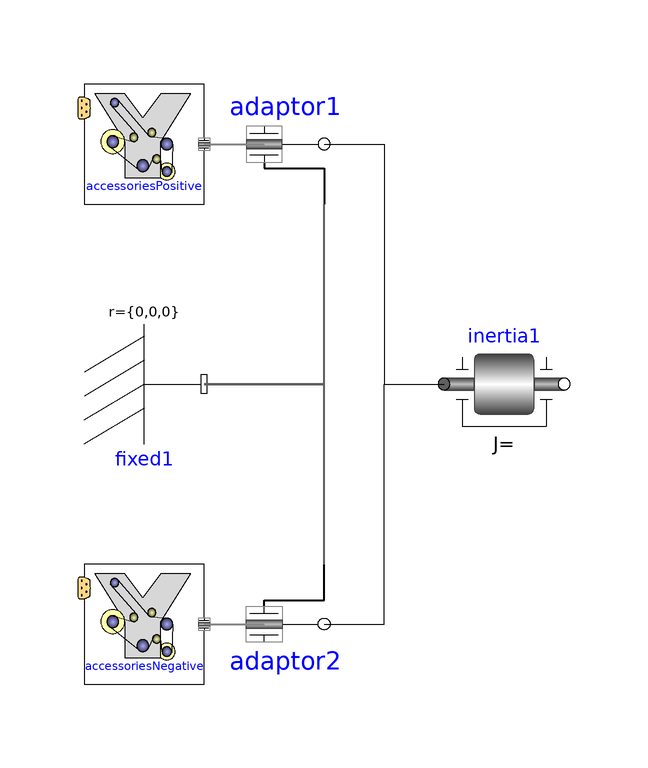

Above is the diagram view of the following Modelica model: its components placed by their Placement annotations and its connect equations drawn as lines.

model Issue38 "Conversion test for issue #38"
      VehicleInterfaces.Accessories.MinimalAccessories accessoriesPositive(
        accessoriesLoad=10) annotation (Placement(transformation(extent={{-40,30},{-20,50}})));
      VehicleInterfaces.Accessories.MinimalAccessories accessoriesNegative(
        accessoriesLoad=-10) annotation (Placement(transformation(extent={{-40,-50},{-20,-30}})));
      Modelica.Mechanics.Rotational.Components.Inertia inertia1 annotation (Placement(transformation(extent={{20,-10},{40,10}})));
      Modelica.Mechanics.MultiBody.Interfaces.FlangeWithBearingAdaptor adaptor1(
        includeBearingConnector=true) annotation (Placement(transformation(extent={{-10,30},{10,50}})));
      Modelica.Mechanics.MultiBody.Interfaces.FlangeWithBearingAdaptor adaptor2(
        includeBearingConnector=true) annotation (Placement(transformation(extent={{-10,-30},{10,-50}})));
      Modelica.Mechanics.MultiBody.Parts.Fixed fixed1(animation=false) annotation (Placement(transformation(
            extent={{10,-10},{-10,10}},
            rotation=180,
            origin={-30,0})));
    equation
      connect(accessoriesPositive.engineFlange, adaptor1.flangeAndFrame) annotation (Line(
          points={{-20,40},{-10,40}},
          color={135,135,135},
          thickness=0.5));
      connect(accessoriesNegative.engineFlange, adaptor2.flangeAndFrame) annotation (Line(
          points={{-20,-40},{-10,-40}},
          color={135,135,135},
          thickness=0.5));
      connect(adaptor1.flange,inertia1. flange_a) annotation (Line(points={{0,40},{10,40},{10,0},{20,0}},
          color={0,0,0}));
      connect(fixed1.frame_b,adaptor1. frame) annotation (Line(
          points={{-20,0},{0,0},{0,30}},
          color={95,95,95},
          thickness=0.5));
      connect(adaptor2.frame, fixed1.frame_b) annotation (Line(
          points={{0,-30},{0,0},{-20,0}},
          color={95,95,95},
          thickness=0.5));
      connect(adaptor2.flange, inertia1.flange_a) annotation (Line(points={{0,-40},{10,-40},{10,0},{20,0}}, color={0,0,0}));
      annotation (Icon(coordinateSystem(preserveAspectRatio=false)), Diagram(coordinateSystem(preserveAspectRatio=false)));
    end Issue38;